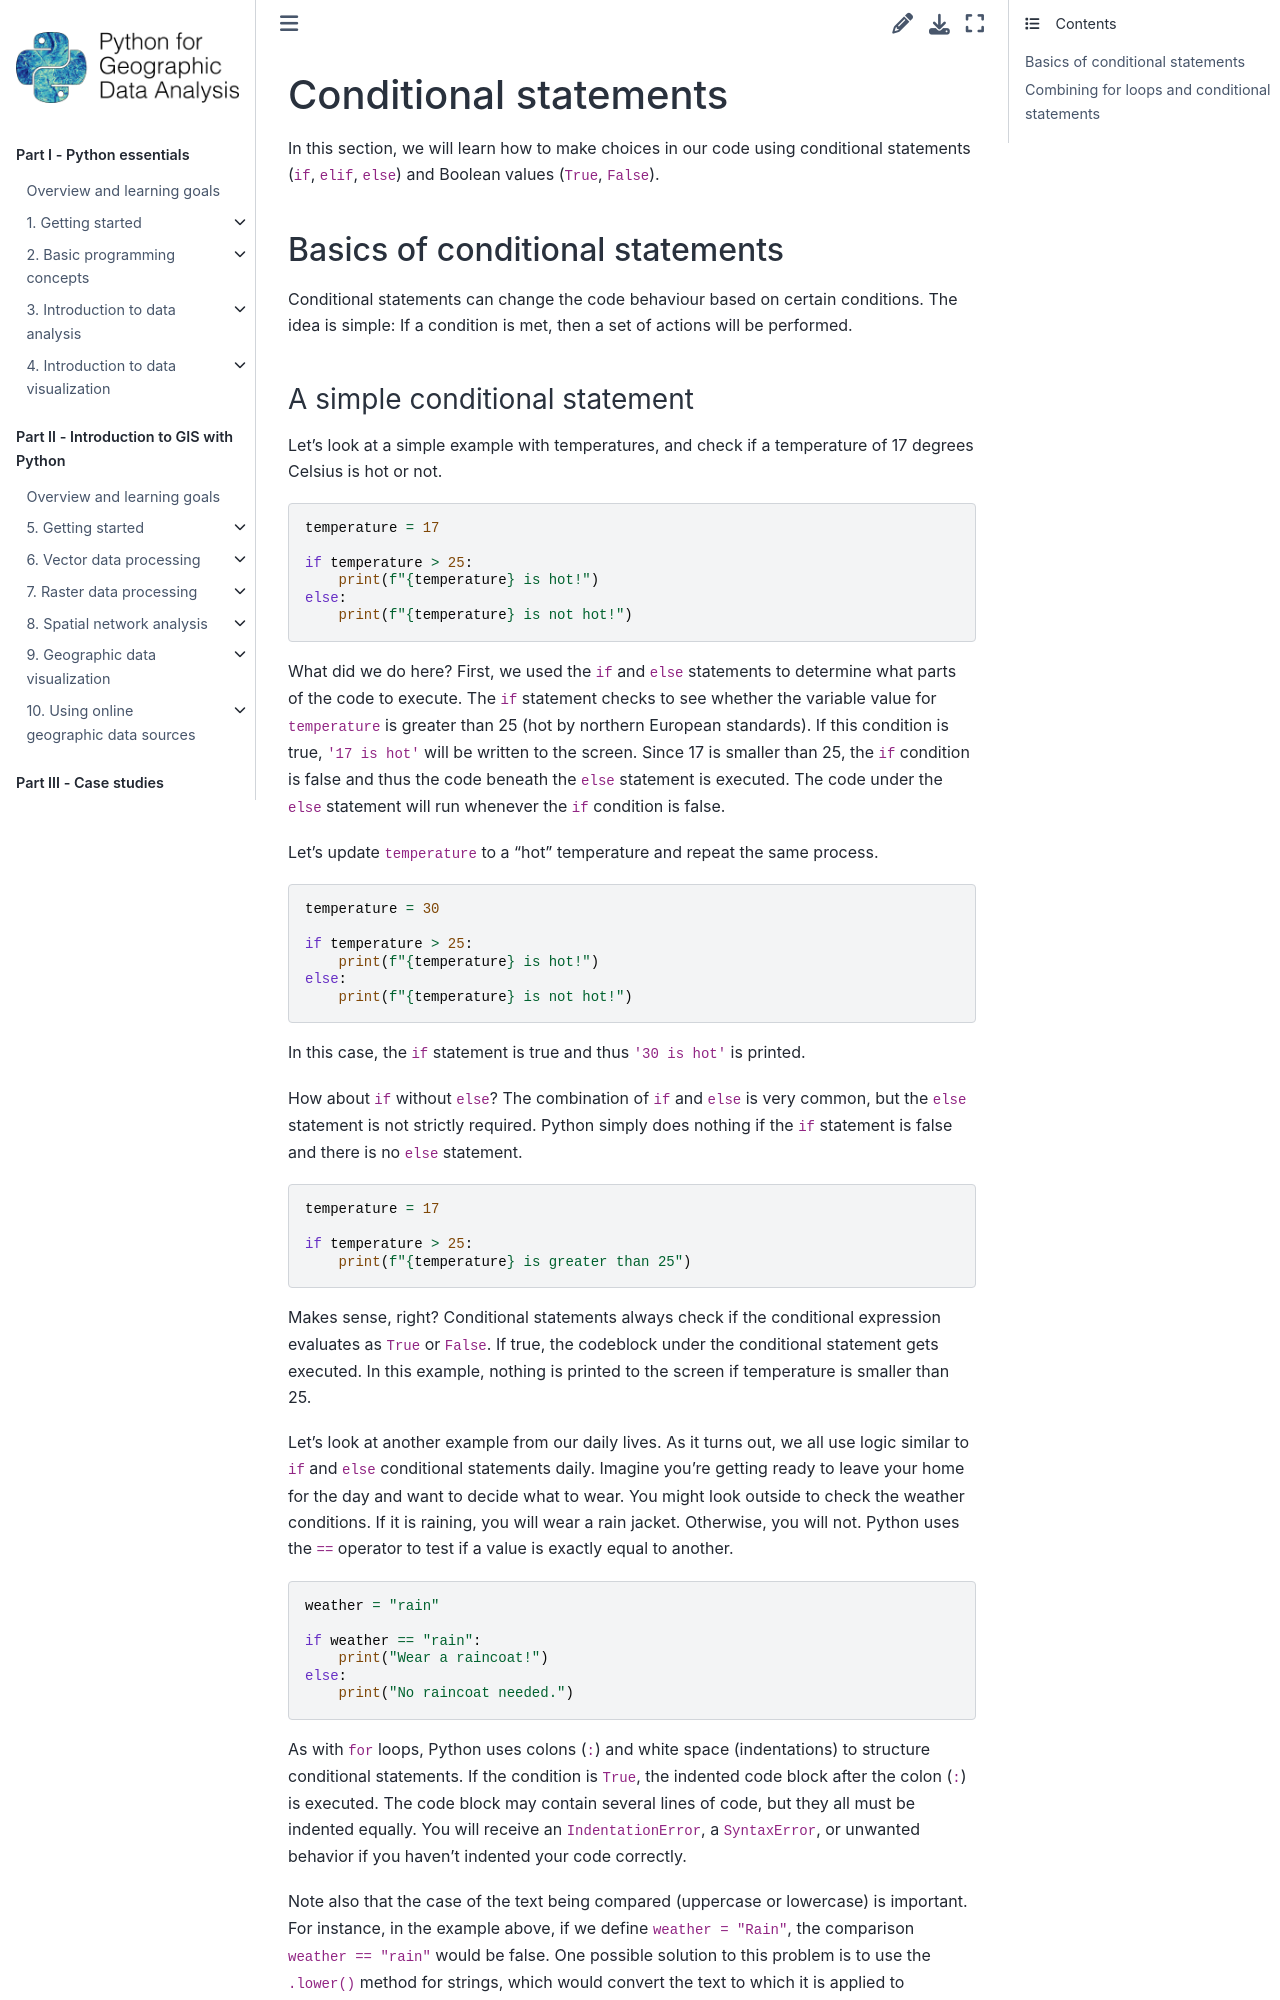

repository: Python-GIS-book/site · page: part1/chapter-02/md/04-conditional-statements.html · generator: sphinx

---
jupyter:
  jupytext:
    text_representation:
      extension: .md
      format_name: markdown
      format_version: '1.3'
      jupytext_version: 1.19.5
  kernelspec:
    display_name: Python 3 (ipykernel)
    language: python
    name: python3
---

<!-- #region editable=true slideshow={"slide_type": ""} -->
# Conditional statements

In this section, we will learn how to make choices in our code using conditional statements (`if`, `elif`, `else`) and Boolean values (`True`, `False`). 

<!-- #endregion -->

<!-- #region editable=true slideshow={"slide_type": ""} -->
## Basics of conditional statements

Conditional statements can change the code behaviour based on certain conditions. The idea is simple: If a condition is met, then a set of actions will be performed. 
<!-- #endregion -->

<!-- #region editable=true slideshow={"slide_type": ""} -->
